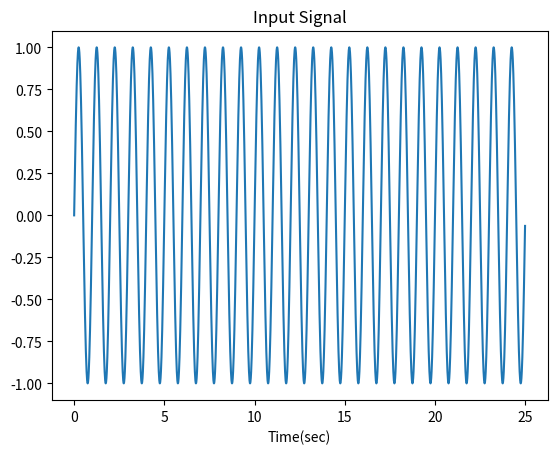
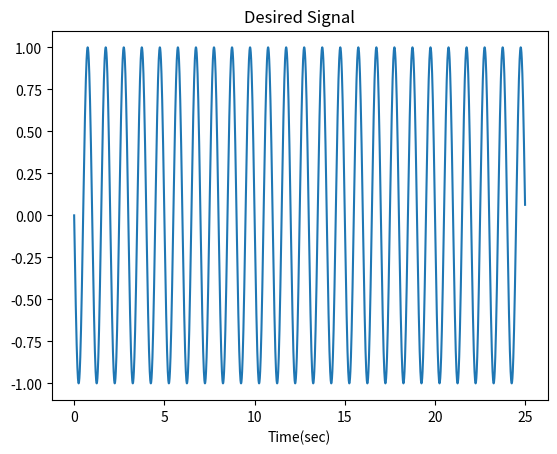
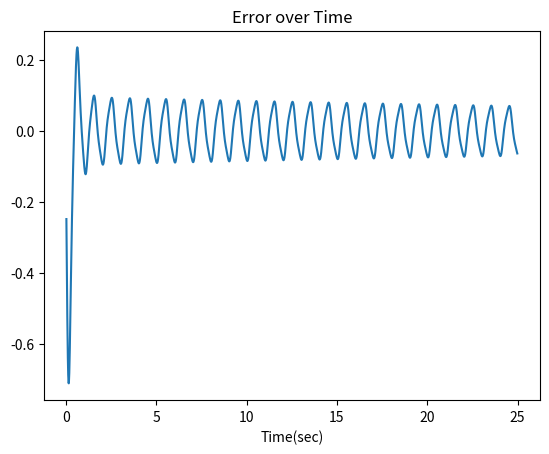
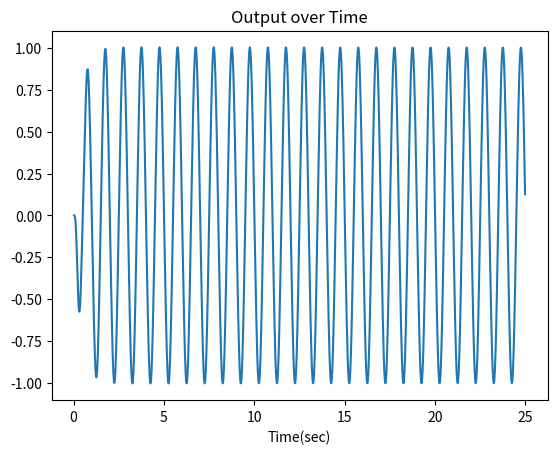
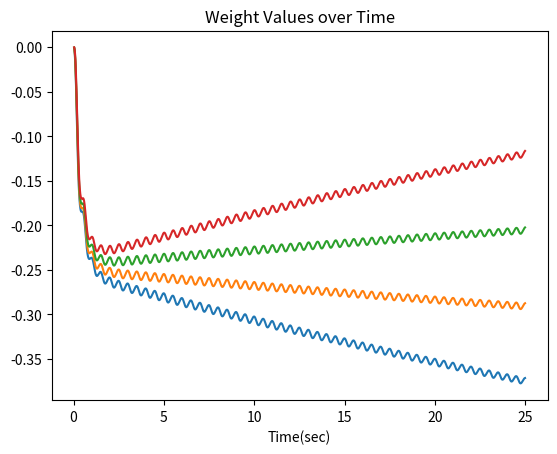

These charts were generated, in order, by the following Python code:
import numpy as np
import matplotlib.pylab as plt


time = np.arange(0, 25.0, 0.01);

f = 1.0  #certain changes of these lead to instability, due to lack of trials?
a = 1.0

inputSignal = a * np.sin(2 * np.pi * f * time)  #Test ideal sound wave

plt.figure(1)
plt.plot(time, inputSignal)
plt.title('Input Signal')
plt.xlabel('Time(sec)')
plt.show()

desiredSignal = -inputSignal #Goal to be generated

plt.figure(2)
plt.plot(time, desiredSignal)
plt.title('Desired Signal')
plt.xlabel('Time(sec)')
plt.show()

deltas = 4 #number of variables in sound wave that need to be adapted to (Amplitude, phase, up/down, frequency)
mu = 0.013 #learning rate
w = np.array([0,0,0,0])

error = []
output = []
weightValues = []

for trials in range(deltas, len(inputSignal)):
    d = desiredSignal[trials]
    x = inputSignal[trials:trials-deltas+0:-1] # inputs from 4-0, and shifts by one data point each trial (filter must get data from highest to lowest index)
    y = np.dot(w,x) #multipies w by x
    e = d - y
    w = w + mu * e * x
    #y,e,w = f.adapt(d, x)
    output.append(y)
    error.append(e)
    weightValues.append(w)

plt.figure(3)
plt.plot(time[3:2500-1:1], error)
plt.title('Error over Time')
plt.xlabel('Time(sec)')
plt.show()

plt.figure(4)
plt.plot(time[3:2500-1:1], output)
plt.title('Output over Time')
plt.xlabel('Time(sec)')
plt.show()

plt.figure(5)
plt.plot(time[3:2500-1:1], weightValues)
plt.title('Weight Values over Time')
plt.xlabel('Time(sec)')
plt.show()
